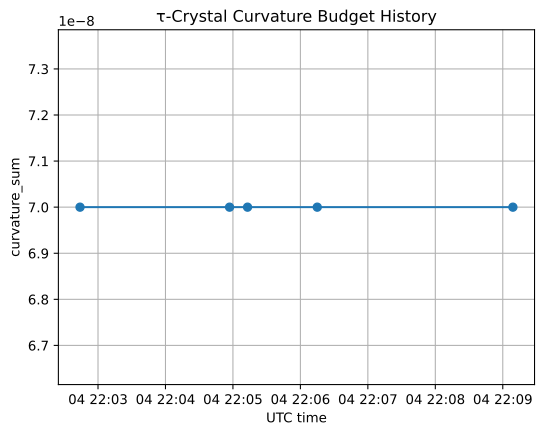

Data behind this chart, as committed beside it:
ts	curvature_sum
20251004T220244Z	0.00000007
20251004T220457Z	0.00000007
20251004T220513Z	0.00000007
20251004T220615Z	0.00000007
20251004T220909Z	0.00000007
rich	0.000000000000
rich	0.000000000000
rich	0.000000000000
sample	0.000000000000
sample	0.000000000000
sample	0.000000000000
